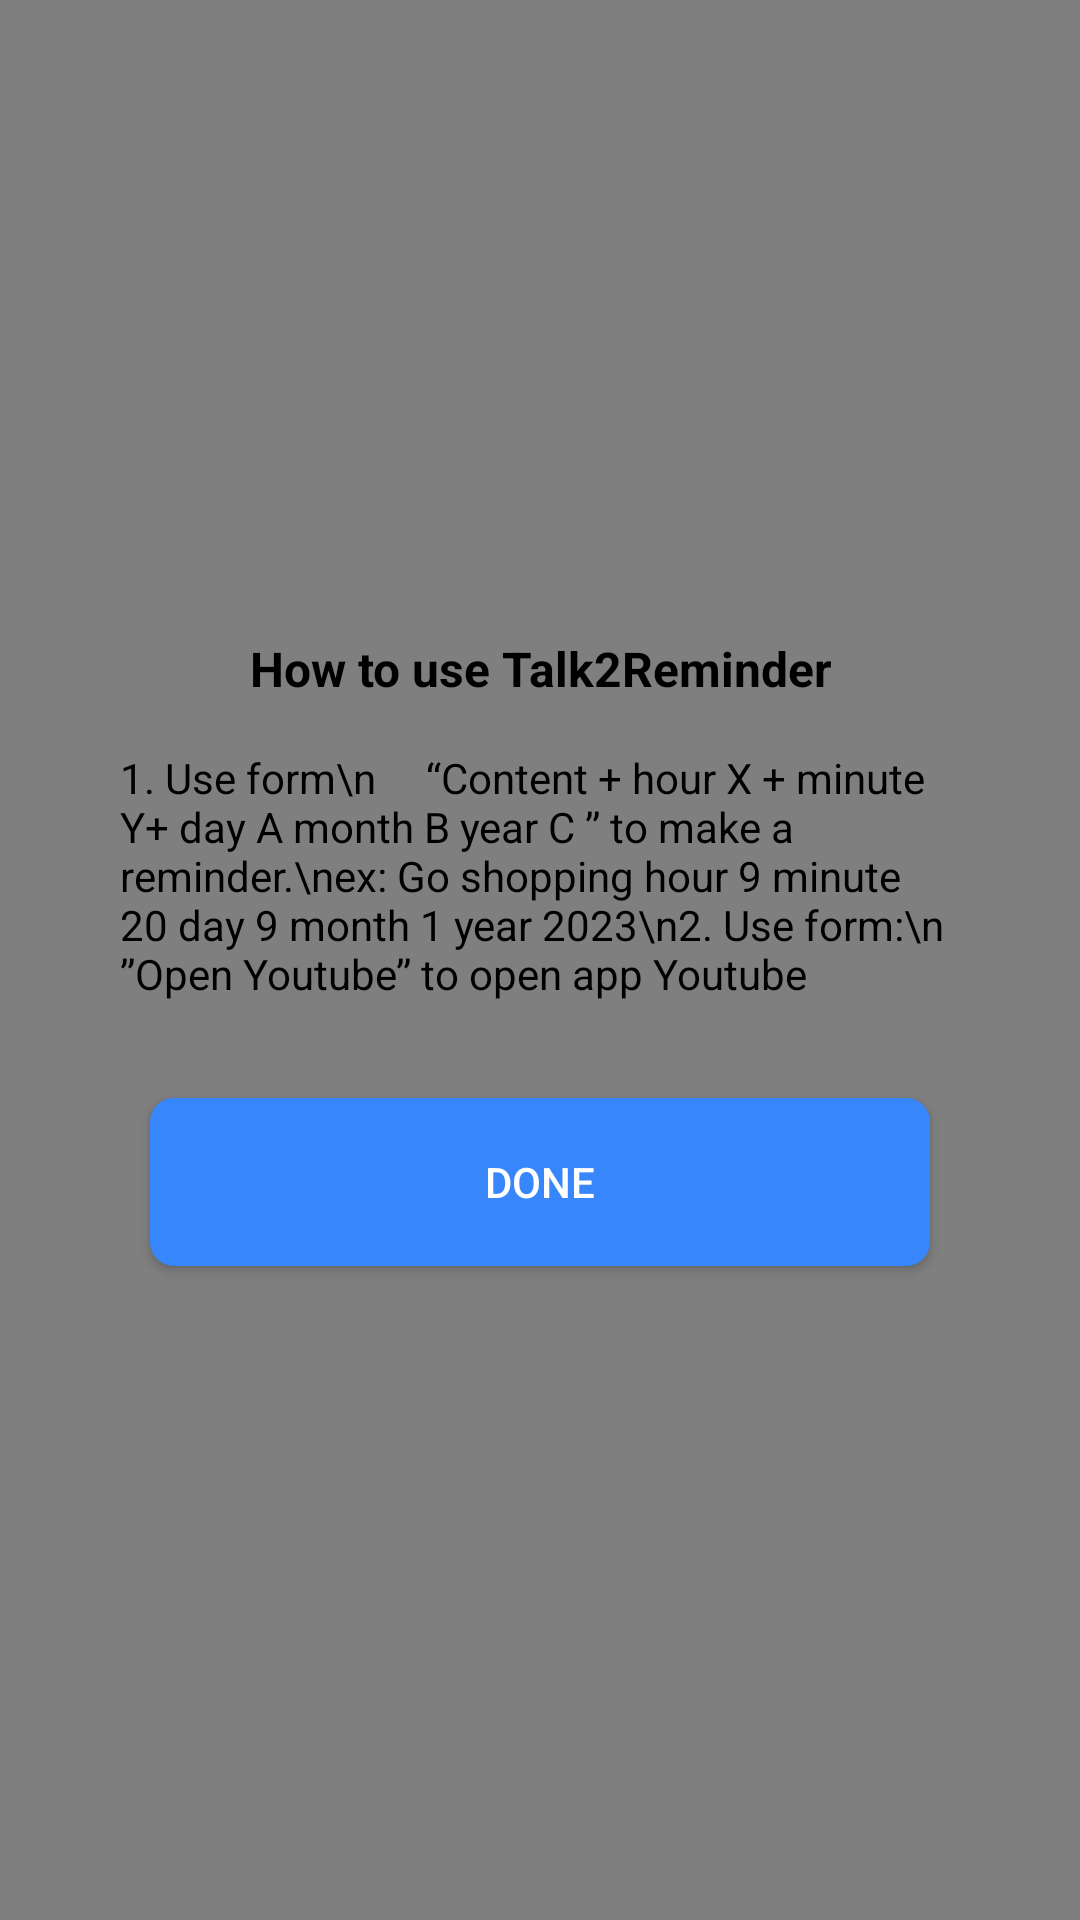

This screen was rendered from an Android layout file. Write that file and the resources it references.
<!-- AndroidManifest.xml: application theme Theme.MaterialComponents.Light.NoActionBar -->
<!-- res/layout/layout_question_message.xml -->
<?xml version="1.0" encoding="utf-8"?>
<FrameLayout
    xmlns:android="http://schemas.android.com/apk/res/android"
    android:layout_width="match_parent"
    android:layout_height="match_parent">

    <View
        android:layout_width="match_parent"
        android:layout_height="match_parent"
        android:background="@android:color/black"
        android:alpha="0.5"/>

    <FrameLayout
        android:layout_width="match_parent"
        android:layout_height="wrap_content"
        android:layout_marginLeft="20dp"
        android:layout_marginRight="20dp"
        android:layout_gravity="center"
        android:background="@drawable/bg_dialog"
        android:orientation="vertical">

        <LinearLayout
            android:layout_width="match_parent"
            android:layout_height="wrap_content"
            android:layout_marginTop="24dp"
            android:layout_gravity="top"
            android:orientation="vertical">

            <TextView
                android:layout_width="match_parent"
                android:layout_height="wrap_content"
                android:text="How to use Talk2Reminder"
                android:textSize="16sp"
                android:textColor="@color/colorText"
                android:textStyle="bold"
                android:gravity="center"/>

            <TextView
                android:layout_width="wrap_content"
                android:layout_height="wrap_content"
                android:textColor="@android:color/black"
                android:layout_marginTop="16dp"
                android:layout_marginLeft="20dp"
                android:layout_marginRight="20dp"
                android:text="1. Use form\n     “Content + hour X + minute Y+ day A month B year C ” to make a reminder.\nex: Go shopping hour 9 minute 20 day 9 month 1 year 2023\n2. Use form:\n      ”Open Youtube” to open app Youtube"/>

            <Button
                android:layout_width="match_parent"
                android:layout_height="56dp"
                android:id="@+id/closeButton"
                android:textSize="14sp"
                android:layout_marginLeft="30dp"
                android:layout_marginRight="30dp"
                android:layout_marginTop="32dp"
                android:background="@drawable/btn_background"
                android:textColor="@color/colorPrimary"
                android:text="DONE"
                android:layout_marginBottom="30dp"
                android:textAllCaps="false"/>

        </LinearLayout>

    </FrameLayout>

</FrameLayout>
<!-- resources referenced by this layout -->
<resources>
  <color name="colorPrimary">#ffffff</color>
  <color name="colorText">#000</color>
  <!-- drawable btn_background (drawable) -->
  <?xml version="1.0" encoding="utf-8"?>
  <shape xmlns:android="http://schemas.android.com/apk/res/android"
      android:shape="rectangle">
      <solid android:color="@color/colorCommonBlue"/>
      <corners android:radius="8dp" />
  </shape>
  <color name="colorCommonBlue">#3786FB</color>
</resources>
